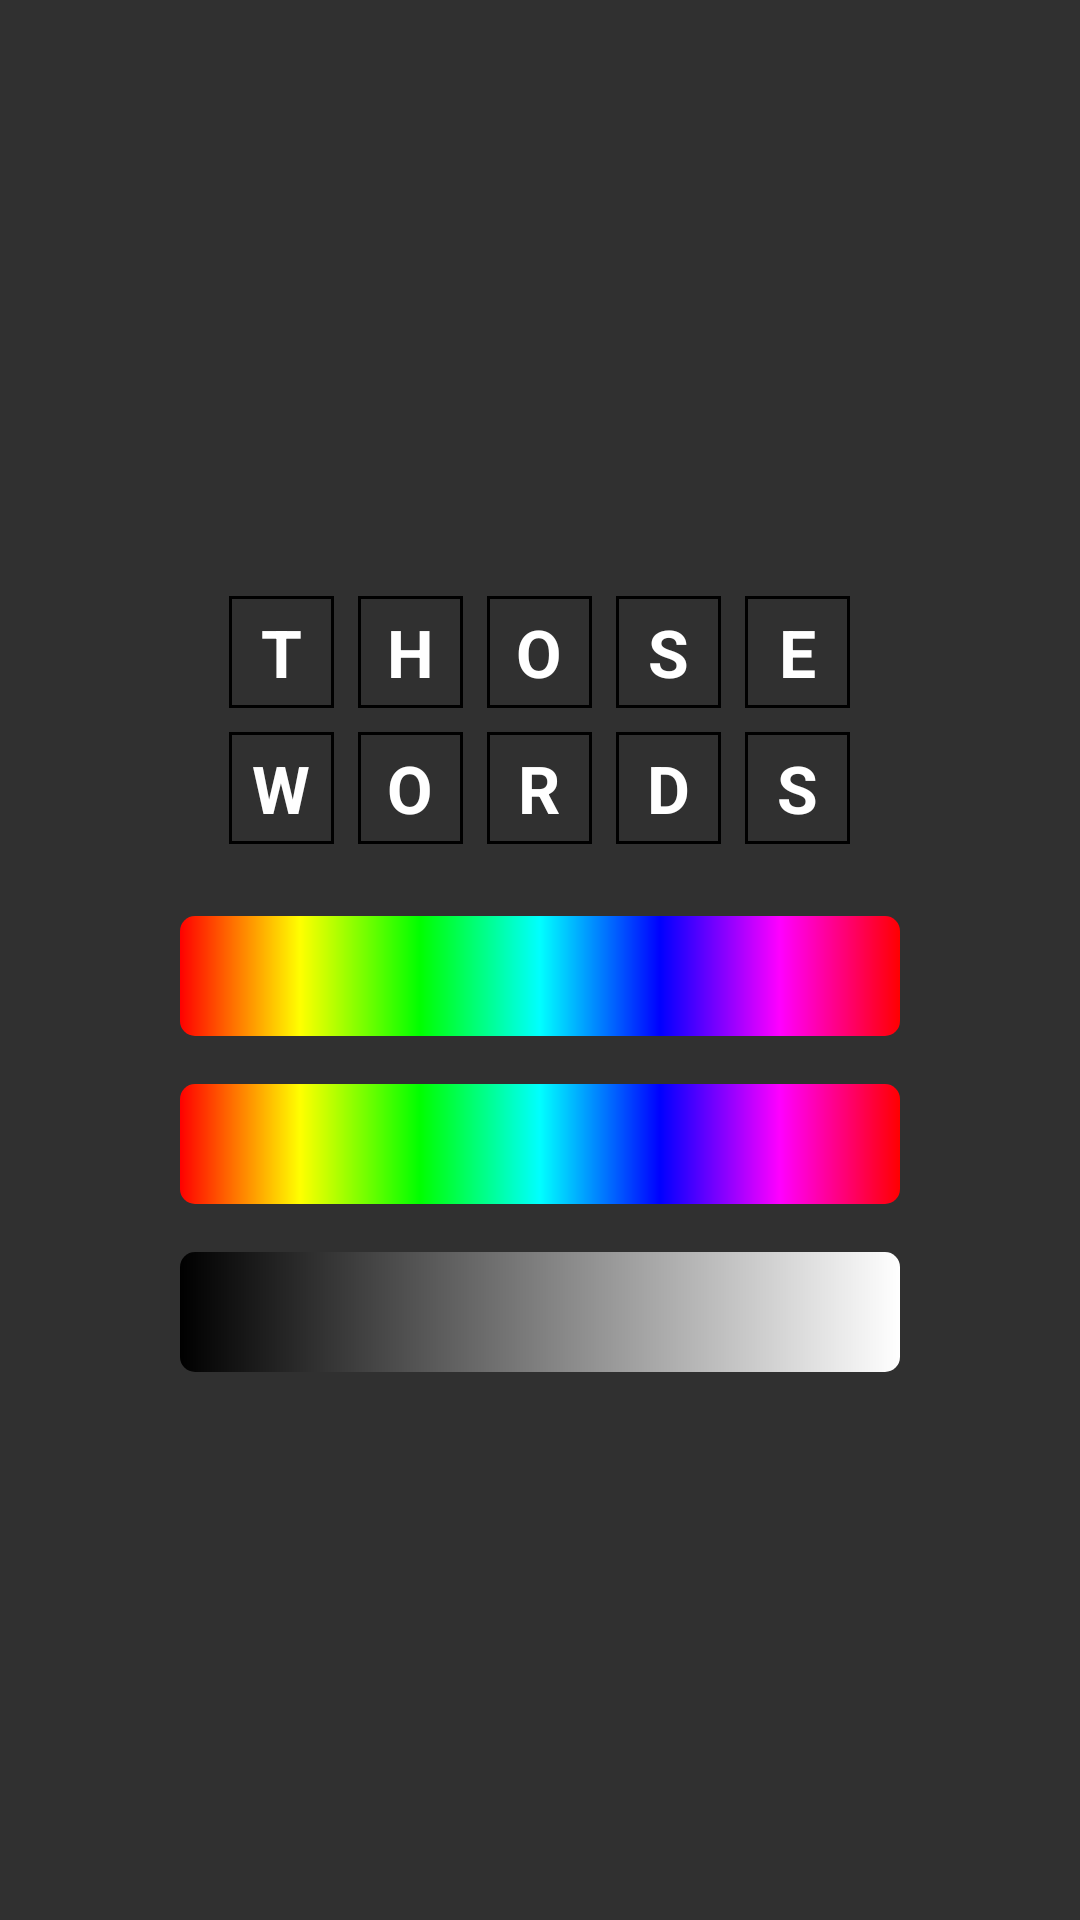

Layout XML and referenced resources for this Android screen:
<!-- AndroidManifest.xml: application theme AppTheme -->
<!-- res/layout/colours.xml -->
<?xml version="1.0" encoding="utf-8"?>
<LinearLayout
    xmlns:android="http://schemas.android.com/apk/res/android"
    xmlns:tools="http://schemas.android.com/tools"
    android:orientation="vertical"
    android:gravity="center"
    tools:ignore="RtlHardcoded">

  <LinearLayout
      android:id="@+id/those"
      android:layout_width="fill_parent"
      android:layout_height="wrap_content"
      android:layout_marginTop="24dp"
      android:gravity="center"
      android:orientation="horizontal"
      tools:ignore="HardcodedText">

    <TextView
        android:layout_width="wrap_content"
        android:layout_height="wrap_content"
        android:paddingLeft="4dp"
        android:paddingRight="4dp"
        android:paddingTop="4dp"
        android:paddingBottom="4dp"
        android:background="@drawable/box"
        android:minWidth="35sp"
        android:text="T"
        android:gravity="center"
        android:textAppearance="?android:attr/textAppearanceLarge" />

    <TextView
        android:layout_width="wrap_content"
        android:layout_height="wrap_content"
        android:layout_marginLeft="8dp"
        android:paddingLeft="4dp"
        android:paddingRight="4dp"
        android:paddingTop="4dp"
        android:paddingBottom="4dp"
        android:background="@drawable/box"
        android:minWidth="35sp"
        android:text="H"
        android:gravity="center"
        android:textAppearance="?android:attr/textAppearanceLarge" />

    <TextView
        android:layout_width="wrap_content"
        android:layout_height="wrap_content"
        android:layout_marginLeft="8dp"
        android:paddingLeft="4dp"
        android:paddingRight="4dp"
        android:paddingTop="4dp"
        android:paddingBottom="4dp"
        android:background="@drawable/box"
        android:minWidth="35sp"
        android:text="O"
        android:gravity="center"
        android:textAppearance="?android:attr/textAppearanceLarge" />

    <TextView
        android:id="@+id/letter4"
        android:layout_width="wrap_content"
        android:layout_height="wrap_content"
        android:layout_marginLeft="8dp"
        android:paddingLeft="4dp"
        android:paddingRight="4dp"
        android:paddingTop="4dp"
        android:paddingBottom="4dp"
        android:background="@drawable/box"
        android:minWidth="35sp"
        android:text="S"
        android:gravity="center"
        android:textAppearance="?android:attr/textAppearanceLarge" />

    <TextView
        android:layout_width="wrap_content"
        android:layout_height="wrap_content"
        android:layout_marginLeft="8dp"
        android:paddingLeft="4dp"
        android:paddingRight="4dp"
        android:paddingTop="4dp"
        android:paddingBottom="4dp"
        android:background="@drawable/box"
        android:minWidth="35sp"
        android:text="E"
        android:gravity="center"
        android:textAppearance="?android:attr/textAppearanceLarge" />

  </LinearLayout>

  <LinearLayout
      android:id="@+id/words"
      android:layout_width="fill_parent"
      android:layout_height="wrap_content"
      android:layout_marginTop="8dp"
      android:gravity="center"
      android:orientation="horizontal"
      tools:ignore="HardcodedText">

    <TextView
        android:layout_width="wrap_content"
        android:layout_height="wrap_content"
        android:paddingLeft="4dp"
        android:paddingRight="4dp"
        android:paddingTop="4dp"
        android:paddingBottom="4dp"
        android:background="@drawable/box"
        android:minWidth="35sp"
        android:text="W"
        android:gravity="center"
        android:textAppearance="?android:attr/textAppearanceLarge" />

    <TextView
        android:id="@+id/letter22"
        android:layout_width="wrap_content"
        android:layout_height="wrap_content"
        android:layout_marginLeft="8dp"
        android:paddingLeft="4dp"
        android:paddingRight="4dp"
        android:paddingTop="4dp"
        android:paddingBottom="4dp"
        android:background="@drawable/box"
        android:minWidth="35sp"
        android:text="O"
        android:gravity="center"
        android:textAppearance="?android:attr/textAppearanceLarge" />

    <TextView
        android:layout_width="wrap_content"
        android:layout_height="wrap_content"
        android:layout_marginLeft="8dp"
        android:paddingLeft="4dp"
        android:paddingRight="4dp"
        android:paddingTop="4dp"
        android:paddingBottom="4dp"
        android:background="@drawable/box"
        android:minWidth="35sp"
        android:text="R"
        android:gravity="center"
        android:textAppearance="?android:attr/textAppearanceLarge" />

    <TextView
        android:id="@+id/letter24"
        android:layout_width="wrap_content"
        android:layout_height="wrap_content"
        android:layout_marginLeft="8dp"
        android:paddingLeft="4dp"
        android:paddingRight="4dp"
        android:paddingTop="4dp"
        android:paddingBottom="4dp"
        android:background="@drawable/box"
        android:minWidth="35sp"
        android:text="D"
        android:gravity="center"
        android:textAppearance="?android:attr/textAppearanceLarge" />

    <TextView
        android:layout_width="wrap_content"
        android:layout_height="wrap_content"
        android:layout_marginLeft="8dp"
        android:paddingLeft="4dp"
        android:paddingRight="4dp"
        android:paddingTop="4dp"
        android:paddingBottom="4dp"
        android:background="@drawable/box"
        android:minWidth="35sp"
        android:text="S"
        android:gravity="center"
        android:textAppearance="?android:attr/textAppearanceLarge" />

  </LinearLayout>

  <ImageView
      android:id="@+id/contains"
      android:layout_width="wrap_content"
      android:layout_height="wrap_content"
      android:layout_marginLeft="8dp"
      android:layout_marginRight="8dp"
      android:layout_marginTop="24dp"
      android:layout_marginBottom="8dp"
      android:src="@drawable/colours"
      tools:ignore="ContentDescription" />

  <ImageView
      android:id="@+id/correct"
      android:layout_width="wrap_content"
      android:layout_height="wrap_content"
      android:layout_marginLeft="8dp"
      android:layout_marginRight="8dp"
      android:layout_marginTop="8dp"
      android:layout_marginBottom="8dp"
      android:src="@drawable/colours"
      tools:ignore="ContentDescription" />

  <ImageView
      android:id="@+id/wrong"
      android:layout_width="wrap_content"
      android:layout_height="wrap_content"
      android:layout_marginLeft="8dp"
      android:layout_marginRight="8dp"
      android:layout_marginTop="8dp"
      android:layout_marginBottom="8dp"
      android:src="@drawable/greys"
      tools:ignore="ContentDescription" />

</LinearLayout>
<!-- resources referenced by this layout -->
<resources>
  <!-- drawable box (drawable) -->
  <?xml version="1.0" encoding="utf-8"?>
  <shape
      xmlns:android="http://schemas.android.com/apk/res/android">
    <solid
        android:color="?attr/box_bgcolour" />
    <stroke
        android:width="1dp"
        android:color="?attr/box_bdcolour" />
    <padding
        android:left="1dp"
        android:top="1dp"
        android:right="1dp"
        android:bottom="1dp" />
  </shape>
  <!-- drawable greys (drawable) -->
  <?xml version="1.0" encoding="utf-8"?>
  <layer-list
      xmlns:android="http://schemas.android.com/apk/res/android">
  
    <item>
      <shape>
  
        <corners
            android:radius="5dp" />
  
        <solid
            android:color="?attr/box_bgcolour" />
  
        <size
            android:width="240dp"
            android:height="40dp" />
  
      </shape>
    </item>
  
    <item>
      <shape>
  
        <corners
            android:radius="5dp" />
  
        <gradient
            android:angle="0"
            android:endColor="#ffffffff"
            android:startColor="#ff000000"
            android:type="linear" />
  
        <size
            android:width="240dp"
            android:height="40dp" />
  
      </shape>
    </item>
  
  </layer-list>
  <style name="AppTheme" parent="AppBaseTheme">
      
  
      <item name="text_colour">@android:color/white</item>
  
      <item name="menu_refresh">@drawable/ic_refresh_white_24dp</item>
      <item name="menu_share">@drawable/ic_share_white_24dp</item>
  
      <item name="dialog_bgcolour">@color/dark_background</item>
  
      <item name="box_bgcolour">@color/dark_box_background</item>
      <item name="box_bdcolour">@color/dark_box_border</item>
      <item name="key_normal">@color/dark_key_normal</item>
      <item name="key_pressed">@color/dark_key_pressed</item>
  
    </style>
  <style name="AppBaseTheme" parent="android:Theme.Material">
      
  
      <item name="android:windowOptOutEdgeToEdgeEnforcement">true</item>
  
      <item name="android:textAppearanceLarge">
        @style/textAppearanceLargeBold
      </item>
  
      <item name="text_colour">@android:color/white</item>
  
      <item name="menu_refresh">@drawable/ic_refresh_white_24dp</item>
      <item name="menu_share">@drawable/ic_share_white_24dp</item>
  
    </style>
  <color name="dark_background">#303030</color>
  <color name="dark_box_background">@android:color/transparent</color>
  <color name="dark_box_border">@android:color/black</color>
  <color name="dark_key_normal">#202020</color>
  <color name="dark_key_pressed">#444444</color>
  <style name="textAppearanceLargeBold" parent="android:style/TextAppearance.Large">
  
          <item name="android:textStyle">bold</item>
  
    </style>
</resources>
